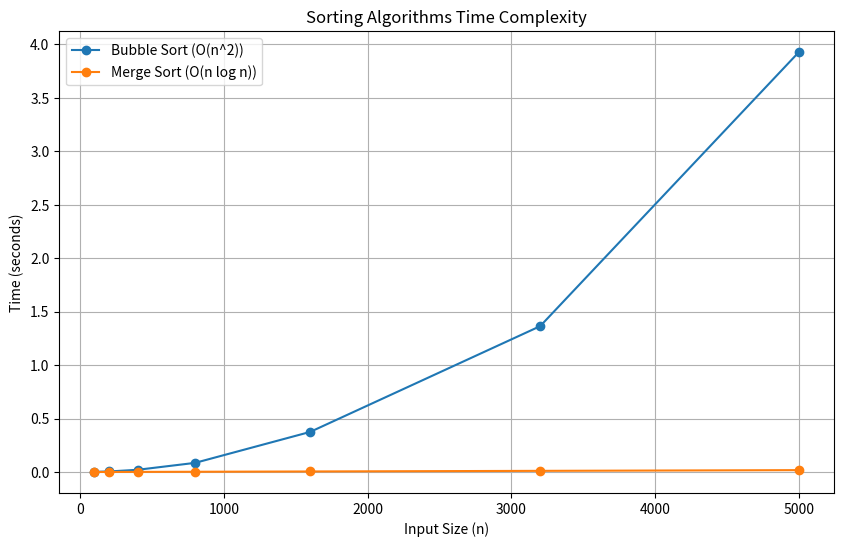

Write the Python code that produced this figure.
import numpy as np
import time
import matplotlib.pyplot as plt

# Bubble Sort (Quadratic O(n^2))
def bubble_sort(arr):
    n = len(arr)
    for i in range(n):
        for j in range(0, n-i-1):
            if arr[j] > arr[j+1]:
                arr[j], arr[j+1] = arr[j+1], arr[j]

# Merge Sort (O(n log n))
def merge_sort(arr):
    if len(arr) > 1:
        mid = len(arr) // 2
        L = arr[:mid]
        R = arr[mid:]
        merge_sort(L)
        merge_sort(R)
        i = j = k = 0
        while i < len(L) and j < len(R):
            if L[i] < R[j]:
                arr[k] = L[i]
                i += 1
            else:
                arr[k] = R[j]
                j += 1
            k += 1
        while i < len(L):
            arr[k] = L[i]
            i += 1
            k += 1
        while j < len(R):
            arr[k] = R[j]
            j += 1
            k += 1

# Array sizes to test
sizes = np.array([100, 200, 400, 800, 1600, 3200, 5000])

# To store runtimes
bubble_times = []
merge_times = []

# Measure time for Bubble Sort
for size in sizes:
    arr = np.random.randint(0, 10000, size)
    start_time = time.time()
    bubble_sort(arr.copy())
    bubble_times.append(time.time() - start_time)

# Measure time for Merge Sort
for size in sizes:
    arr = np.random.randint(0, 10000, size)
    start_time = time.time()
    merge_sort(arr.copy())
    merge_times.append(time.time() - start_time)

# Plotting the results
plt.figure(figsize=(10,6))
plt.plot(sizes, bubble_times, label='Bubble Sort (O(n^2))', marker='o')
plt.plot(sizes, merge_times, label='Merge Sort (O(n log n))', marker='o')
plt.title('Sorting Algorithms Time Complexity')
plt.xlabel('Input Size (n)')
plt.ylabel('Time (seconds)')
plt.legend()
plt.grid(True)
plt.show()
